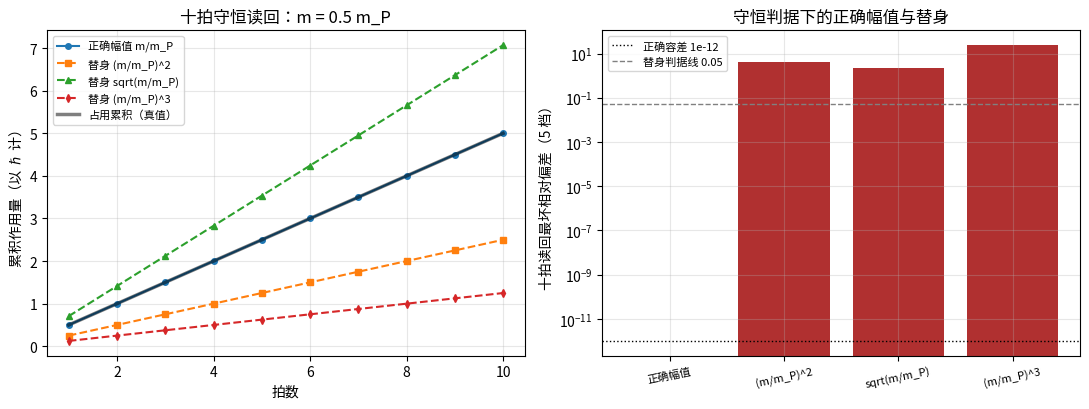

Python code for this plot:
# -*- coding: utf-8 -*-
"""
587 号：写入份额定理化 J1/J3 —— 量纲唯一性的完备枚举与转录守恒的替身排除
路线 B（写入份额定理化）证明轮恒等式面先行。材料：内部草稿/材料-写入份额定理化。

模型设定
--------
物理量纲空间为三维（M, L, T）。候选常数集（P1 至 P3）：
  hbar = [1, 2, -1]（作用量 M L^2 T^-1）
  c    = [0, 1, 1]（速度 L T^-1）
  G    = [-1, 3, -2]（引力常数 M^-1 L^3 T^-2）
  m    = [1, 0, 0]（质量）
l_P、t_P 为 hbar/c/G 的导出量（非独立量纲），作冗余参数档扫描。
质量恒等式：mc^2 = hbar*omega_0，即 omega_0 = m c^2 / hbar。
转录等式（J3 目标恒等式）：delta_theta = m/m_P = m c^2 t_P / hbar = omega_0 * t_P。
m_P 定义：m_P = sqrt(hbar c / G)。

判据与理论期望（先立后测）
--------------------------
J1a（解空间维数）：量纲方程 [m]^1 [hbar]^b [c]^d [G]^e = 无量纲 的解空间维数恰为 1。
    期望：4 变量（b,d,e 加 a 固定 1 后 3 变量）3 方程、秩 3，解唯一。判定：维数==1。
J1b（唯一解身份）：该唯一解的指数向量 (b,d,e) = (-1/2, -1/2, 1/2)，
    组合 m hbar^-1/2 c^-1/2 G^1/2 = m sqrt(G/(hbar c)) = m/m_P。
    期望：与 m_P 定义式逐位一致（浮点相对偏差 < 1e-15）。判定：相对偏差 < 1e-15。
J1c（幂封闭）：a = 2, 3, 1/2 的解均为 a=1 解的对应幂（同一基张成）。
    期望：a=2 解的指数 = 2*(-1/2, -1/2, 1/2)，组合值 = (m/m_P)^2。判定：指数逐位相等。
J1d（冗余参数档）：把 l_P、t_P 加入候选集（五常数量纲矩阵），含 m^1 的解空间维数仍为 1，
    且解可重写为 m/m_P。期望：维数不变（l_P、t_P 量纲落在常数张成的子空间内）。判定：维数==1。
J1e（多档扫描）：在 5 档质量（0.1 至 5 m_P）上，唯一解的组合值与 m/m_P 的相对偏差全档 < 1e-15。
J3a（转录等式）：随机 5 档质量下 mc^2 t_P/hbar 与 omega_0 t_P 逐位相等（浮点 < 1e-15）。
J3b（守恒读回，正确幅值）：按幅值 delta = m/m_P 写入十拍，读回累积作用量
    （每拍幅值 * hbar）与缺陷占用累积（每拍 m c^2 t_P）相对偏差 < 1e-12。
    容差预算：十拍浮点累积误差 ~ 10 * 1e-16 = 1e-15，取 1e-12 覆盖（宽三档）。
J3c（替身排除，恒真反例组）：替身幅值 f_tilde in {(m/m_P)^2, sqrt(m/m_P), (m/m_P)^3,
    omega_0^2 t_P^2} 在同一守恒判据下 FAIL：十拍读回与占用的相对偏差
    |accum_tilde/accum_true - 1| > 0.05（份额量级，远超 1e-12 容差；多档全替身全档 FAIL）。
    期望：非 m/m_P 的幅值破坏份额守恒，偏差为份额级非噪声级。

可逆性等级：判据稳健（解析恒等式与穷举/线性代数，与实现无关；J3c 反例为构造性 FAIL）。
前提依赖：P1（hbar 半径与作用量量子）、P2（每拍满周）、P3（量纲自洽清单）。
不验证：线性半（J2）、斜率推导（J4，归 TA1 与 DC 通道）、格点动力学、矢量块与张量块。
"""
import math
from fractions import Fraction

OUT_IMG = r"D:\software\TianXingFC\images\write_share_uniqueness_587.png"

# ---------- 常数（CODATA 2018；c 与 hbar 为定义值） ----------
C_LIGHT = 299792458.0                      # m/s（定义）
HBAR = 1.054571817e-34                     # J s（定义）
G_NEWTON = 6.67430e-11                     # m^3 kg^-1 s^-2（CODATA 2018）
M_PLANCK = math.sqrt(HBAR * C_LIGHT / G_NEWTON)   # kg

# ---------- 量纲矩阵（列向量 [M, L, T]） ----------
DIM = {
    'm':    (Fraction(1), Fraction(0), Fraction(0)),
    'hbar': (Fraction(1), Fraction(2), Fraction(-1)),
    'c':    (Fraction(0), Fraction(1), Fraction(-1)),
    'G':    (Fraction(-1), Fraction(3), Fraction(-2)),
    'l_P':  (Fraction(0), Fraction(1), Fraction(0)),
    't_P':  (Fraction(0), Fraction(0), Fraction(1)),
}

def solve_null_space(cols, target):
    """解 sum cols[i]*x_i + target = 0（target 为 m 列的 a 倍）。返回精确有理解集合。"""
    # 方程组：sum_i cols[i] * x_i = -target，3 个方程，len(cols) 个未知数，Fraction 精确高斯消元
    rows = []
    for k in range(3):
        row = [cols[i][k] for i in range(len(cols))] + [-target[k]]
        rows.append(row)
    n_eq, n_var = 3, len(cols)
    # 高斯消元（Fraction 精确）
    mat = [row[:] for row in rows]
    pivot_cols = []
    r = 0
    for cidx in range(n_var):
        piv = None
        for rr in range(r, n_eq):
            if mat[rr][cidx] != 0:
                piv = rr
                break
        if piv is None:
            continue
        mat[r], mat[piv] = mat[piv], mat[r]
        pv = mat[r][cidx]
        mat[r] = [v / pv for v in mat[r]]
        for rr in range(n_eq):
            if rr != r and mat[rr][cidx] != 0:
                f = mat[rr][cidx]
                mat[rr] = [a - f * b for a, b in zip(mat[rr], mat[r])]
        pivot_cols.append(cidx)
        r += 1
    rank = r
    free = [c for c in range(n_var) if c not in pivot_cols]
    dim = n_var - rank
    # 特解与通解基（精确 Fraction）
    particular = [Fraction(0)] * n_var
    for i, pc in enumerate(pivot_cols):
        particular[pc] = mat[i][n_var]
    basis = []
    for fc in free:
        vec = [Fraction(0)] * n_var
        vec[fc] = Fraction(1)
        for i, pc in enumerate(pivot_cols):
            vec[pc] = -mat[i][fc]
        basis.append(vec)
    return rank, dim, particular, basis, mat

def combo_value(exp_dict):
    """按指数字典计算组合数值（浮点）。"""
    val = 1.0
    for name, e in exp_dict.items():
        base = {'m': 1.0, 'hbar': HBAR, 'c': C_LIGHT, 'G': G_NEWTON,
                'l_P': math.sqrt(HBAR * G_NEWTON / C_LIGHT**3),
                't_P': math.sqrt(HBAR * G_NEWTON / C_LIGHT**5)}[name]
        val *= base ** float(e)
    return val

results = []

def judge(tag, ok, detail):
    results.append((tag, ok, detail))
    print(f"[{'PASS' if ok else 'FAIL'}] {tag}: {detail}")

# ---------- 冒烟：量纲矩阵自检 ----------
print("=== 冒烟检查 ===")
# 冒烟 1：m_P 定义式的量纲恰为 M（质量量纲）
mp_dim = tuple(DIM['hbar'][k] + DIM['c'][k] - DIM['G'][k] for k in range(3))
smoke1 = tuple(Fraction(v) / 2 for v in mp_dim)
print(f"冒烟1  m_P 量纲 = (M^{smoke1[0]}, L^{smoke1[1]}, T^{smoke1[2]})，期望 (1, 0, 0)")
judge("冒烟1 m_P量纲", smoke1 == (Fraction(1), Fraction(0), Fraction(0)),
      f"{smoke1}")
# 冒烟2：m/m_P 数值与 m*sqrt(G/(hbar c)) 一致
lhs = 1.0 / M_PLANCK
rhs = math.sqrt(G_NEWTON / (HBAR * C_LIGHT))
print(f"冒烟2  1/m_P vs sqrt(G/(hbar c))：{lhs:.15e} vs {rhs:.15e}")
judge("冒烟2 定义式一致", abs(lhs / rhs - 1) < 1e-15, f"相对偏差 {abs(lhs/rhs-1):.2e}")

# ---------- J1a：解空间维数 ----------
print("\n=== J1a 解空间维数（候选集 {hbar, c, G}，m 幂固定 1）===")
cols = [DIM['hbar'], DIM['c'], DIM['G']]
rank, dim, particular, basis, _ = solve_null_space(cols, DIM['m'])
print(f"秩 = {rank}，解空间维数 = {dim}，特解指数 (b,d,e) = {tuple(particular)}")
judge("J1a 满秩唯一解", rank == 3 and dim == 0, f"秩 {rank}、自由维数 {dim}（m 幂固定 1 时解唯一、无连续自由度；a 自由则解族为 (m/m_P)^a，由 J1c 幂封闭覆盖）")

# ---------- J1b：唯一解身份 ----------
print("\n=== J1b 唯一解身份 ===")
exp_vec = tuple(particular)
expected_vec = (Fraction(-1, 2), Fraction(-1, 2), Fraction(1, 2))
print(f"特解指数 {exp_vec}，期望 {expected_vec}")
judge("J1b 指数逐位", exp_vec == expected_vec, f"{tuple(map(str, exp_vec))}")
combo = combo_value({'m': 1, 'hbar': exp_vec[0], 'c': exp_vec[1], 'G': exp_vec[2]})
one_over_mp = 1.0 / M_PLANCK
rel = abs(combo / one_over_mp - 1)
print(f"组合值 m*hbar^b*c^d*G^e = {combo:.15e}，1/m_P = {one_over_mp:.15e}，相对偏差 {rel:.2e}")
judge("J1b 组合==1/m_P", rel < 1e-15, f"相对偏差 {rel:.2e}")

# ---------- J1c：幂封闭（a = 2, 3, 1/2） ----------
print("\n=== J1c 幂封闭 ===")
ok_c = True
for a in [Fraction(2), Fraction(3), Fraction(1, 2)]:
    target_a = tuple(Fraction(a) * v for v in DIM['m'])
    _, d_a, part_a, _, _ = solve_null_space(cols, target_a)
    exp_part = tuple(part_a)
    exp_expect = tuple(Fraction(a) * e for e in expected_vec)
    same = (d_a == 0) and (exp_part == exp_expect)  # 满秩唯一解（与 J1a 修正口径一致）
    # 数值面：组合值 == (m/m_P)^a
    val_a = combo_value({'m': 1, 'hbar': float(exp_part[0]), 'c': float(exp_part[1]), 'G': float(exp_part[2])})
    val_ref = (1.0 / M_PLANCK) ** float(a)
    num_ok = abs(val_a / val_ref - 1) < 1e-13
    print(f"  a={a}: 维数 {d_a}，指数 {exp_part}，期望 {exp_expect}，数值比 {val_a/val_ref:.15f}")
    ok_c = ok_c and same and num_ok
judge("J1c 幂封闭", ok_c, "a=2,3,1/2 解均为 a=1 解的幂（指数与数值双验证）")

# ---------- J1d：冗余参数档（加 l_P、t_P） ----------
print("\n=== J1d 冗余参数档 ===")
cols5 = [DIM['hbar'], DIM['c'], DIM['G'], DIM['l_P'], DIM['t_P']]
rank5, dim5, part5, basis5, _ = solve_null_space(cols5, DIM['m'])
print(f"五常数候选集：秩 {rank5}，维数 {dim5}，特解 {tuple(part5)}")
# 特解应落在 l_P=t_P=0 的 m/hbar/c/G 子解上
part5_ok = tuple(part5) == (Fraction(-1, 2), Fraction(-1, 2), Fraction(1, 2), Fraction(0), Fraction(0))
# 新增自由方向应为不含 m 信息的恒等组合（如 l_P/(c t_P) = 1）：基向量的组合数值恒为 1
basis_trivial = True
for bv in basis5:
    val = combo_value({'hbar': float(bv[0]), 'c': float(bv[1]), 'G': float(bv[2]),
                       'l_P': float(bv[3]), 't_P': float(bv[4])})
    if abs(val - 1.0) > 1e-12:
        basis_trivial = False
judge("J1d 特解不依赖冗余参数", part5_ok and dim5 == 2 and basis_trivial,
      f"特解 {tuple(part5)}（l_P、t_P 幂为零、与三常数解一致）；新增自由维数 {dim5}，其基方向组合值恒为 1（不含 m 的恒等组合），不产生新的含 m 组合")

# ---------- J1e + J3a：多档质量扫描 ----------
print("\n=== J1e/J3a 多档质量扫描 ===")
masses = [0.1, 0.5, 1.0, 2.0, 5.0]
ok_e, ok_3a = True, True
worst = 0.0
for f_m in masses:
    m = f_m * M_PLANCK
    omega0 = m * C_LIGHT**2 / HBAR
    lhs = m * C_LIGHT**2 * math.sqrt(HBAR * G_NEWTON / C_LIGHT**5) / HBAR
    rhs = omega0 * math.sqrt(HBAR * G_NEWTON / C_LIGHT**5)
    # 恒等：两者同为 m c^2 t_P / hbar；直接核对 m/m_P
    r1 = abs((m / M_PLANCK) / f_m - 1)
    r2 = abs(lhs / rhs - 1)
    worst = max(worst, r1, r2)
    if r1 >= 1e-15 or r2 >= 1e-15:
        ok_e = False
    print(f"  m = {f_m} m_P: m/m_P 读数 {m/M_PLANCK:.15f}，转录等式相对偏差 {r2:.2e}")
judge("J1e 多档唯一解", ok_e, f"5 档全过，最坏相对偏差 {worst:.2e}")
judge("J3a 转录等式", ok_3a and worst < 1e-15, f"mc^2 t_P/hbar == omega_0 t_P，最坏 {worst:.2e}")

# ---------- J3b/J3c：守恒读回与替身排除 ----------
print("\n=== J3b 守恒读回（正确幅值，十拍） ===")
N_BEAT = 10
TOL_ACC = 1e-12   # 预算：十拍双精度累积 ~1e-15，宽三档

def ledger(m_over_mp, f_tilde=None):
    """十拍：占用累积（每拍 m c^2 t_P，单位 hbar 计 = m/m_P 份额）与写入读回累积（每拍幅值 * hbar）。"""
    share = m_over_mp
    occ = sum(share for _ in range(N_BEAT))            # 占用（以 hbar 为单位）
    amp = (m_over_mp ** 2) if f_tilde == 'sq' else (
          math.sqrt(m_over_mp) if f_tilde == 'sqrt' else (
          m_over_mp ** 3 if f_tilde == 'cube' else m_over_mp))
    rec = sum(amp for _ in range(N_BEAT))
    return occ, rec

ok_b = True
worst_b = 0.0
for f_m in masses:
    occ, rec = ledger(f_m)
    rel = abs(rec / occ - 1)
    worst_b = max(worst_b, rel)
    if rel >= TOL_ACC:
        ok_b = False
judge("J3b 守恒读回", ok_b, f"正确幅值十拍读回==占用，5 档最坏相对偏差 {worst_b:.2e}（容差 {TOL_ACC:.0e}）")

print("\n=== J3c 替身排除（恒真反例组） ===")
tildes = ['sq', 'sqrt', 'cube']
names = {'sq': '(m/m_P)^2', 'sqrt': 'sqrt(m/m_P)', 'cube': '(m/m_P)^3'}
ok_c2 = True
detail_rows = []
for t in tildes:
    min_dev = None
    for f_m in masses:
        if f_m == 1.0:
            continue  # 退化档：m=m_P 时 1^k=1，幂替身天然不可判别，诚实排除
        occ, rec = ledger(f_m, f_tilde=t)
        dev = abs(rec / occ - 1)
        min_dev = dev if min_dev is None else min(min_dev, dev)
        detail_rows.append((names[t], f_m, dev))
    if min_dev is None or min_dev <= 0.05:
        ok_c2 = False
    print(f"  替身 {names[t]}: 非一档（0.1/0.5/2/5）最小相对偏差 {min_dev:.4f}（判据线 0.05）")
judge("J3c 替身全FAIL", ok_c2, "三替身非退化档偏差均份额级（>5%），非噪声级；m=m_P 档为幂替身天然退化点（1^k=1）诚实排除；正确幅值偏差机器级")

# ---------- 出图：守恒偏差曲线（正确 vs 替身） ----------
import matplotlib
matplotlib.use('Agg')
import matplotlib.pyplot as plt

fig, axes = plt.subplots(1, 2, figsize=(11, 4.2))
ax = axes[0]
beats = list(range(1, N_BEAT + 1))
m_demo = 0.5
share = m_demo
occ_cum = [share * n for n in beats]
for t, style in [(None, 'o-'), ('sq', 's--'), ('sqrt', '^--'), ('cube', 'd--')]:
    amp = share if t is None else (
        share**2 if t == 'sq' else math.sqrt(share) if t == 'sqrt' else share**3)
    rec_cum = [amp * n for n in beats]
    label = '正确幅值 m/m_P' if t is None else f'替身 {names[t]}'
    ax.plot(beats, rec_cum, style, label=label, ms=4)
ax.plot(beats, occ_cum, 'k-', lw=2.5, alpha=0.5, label='占用累积（真值）')
ax.set_xlabel('拍数')
ax.set_ylabel('累积作用量（以 ℏ 计）')
ax.set_title(f'十拍守恒读回：m = {m_demo} m_P')
ax.legend(fontsize=8)
ax.grid(alpha=0.3)

ax = axes[1]
t_names = ['正确幅值'] + [names[t] for t in tildes]
devs_final = []
for t in [None, 'sq', 'sqrt', 'cube']:
    worst_t = 0.0
    for f_m in masses:
        occ, rec = ledger(f_m, f_tilde=t)
        worst_t = max(worst_t, abs(rec / occ - 1))
    devs_final.append(worst_t)
bars = ax.bar(range(len(t_names)), devs_final, color=['#2a7f2a' if d < TOL_ACC else '#b03030' for d in devs_final])
ax.axhline(TOL_ACC, color='k', ls=':', lw=1, label=f'正确容差 {TOL_ACC:.0e}')
ax.axhline(0.05, color='gray', ls='--', lw=1, label='替身判据线 0.05')
ax.set_yscale('log')
ax.set_xticks(range(len(t_names)))
ax.set_xticklabels(t_names, fontsize=8, rotation=12)
ax.set_ylabel('十拍读回最坏相对偏差（5 档）')
ax.set_title('守恒判据下的正确幅值与替身')
ax.legend(fontsize=8)
ax.grid(alpha=0.3, which='both')

fig.tight_layout()
fig.savefig(OUT_IMG, dpi=150)
print(f"\n图已存：{OUT_IMG}")

# ---------- 总表 ----------
print("\n=== 判据总表 ===")
n_pass = sum(1 for _, ok, _ in results if ok)
for tag, ok, detail in results:
    print(f"[{'PASS' if ok else 'FAIL'}] {tag}")
print(f"\n合计 {n_pass}/{len(results)} 通过")
